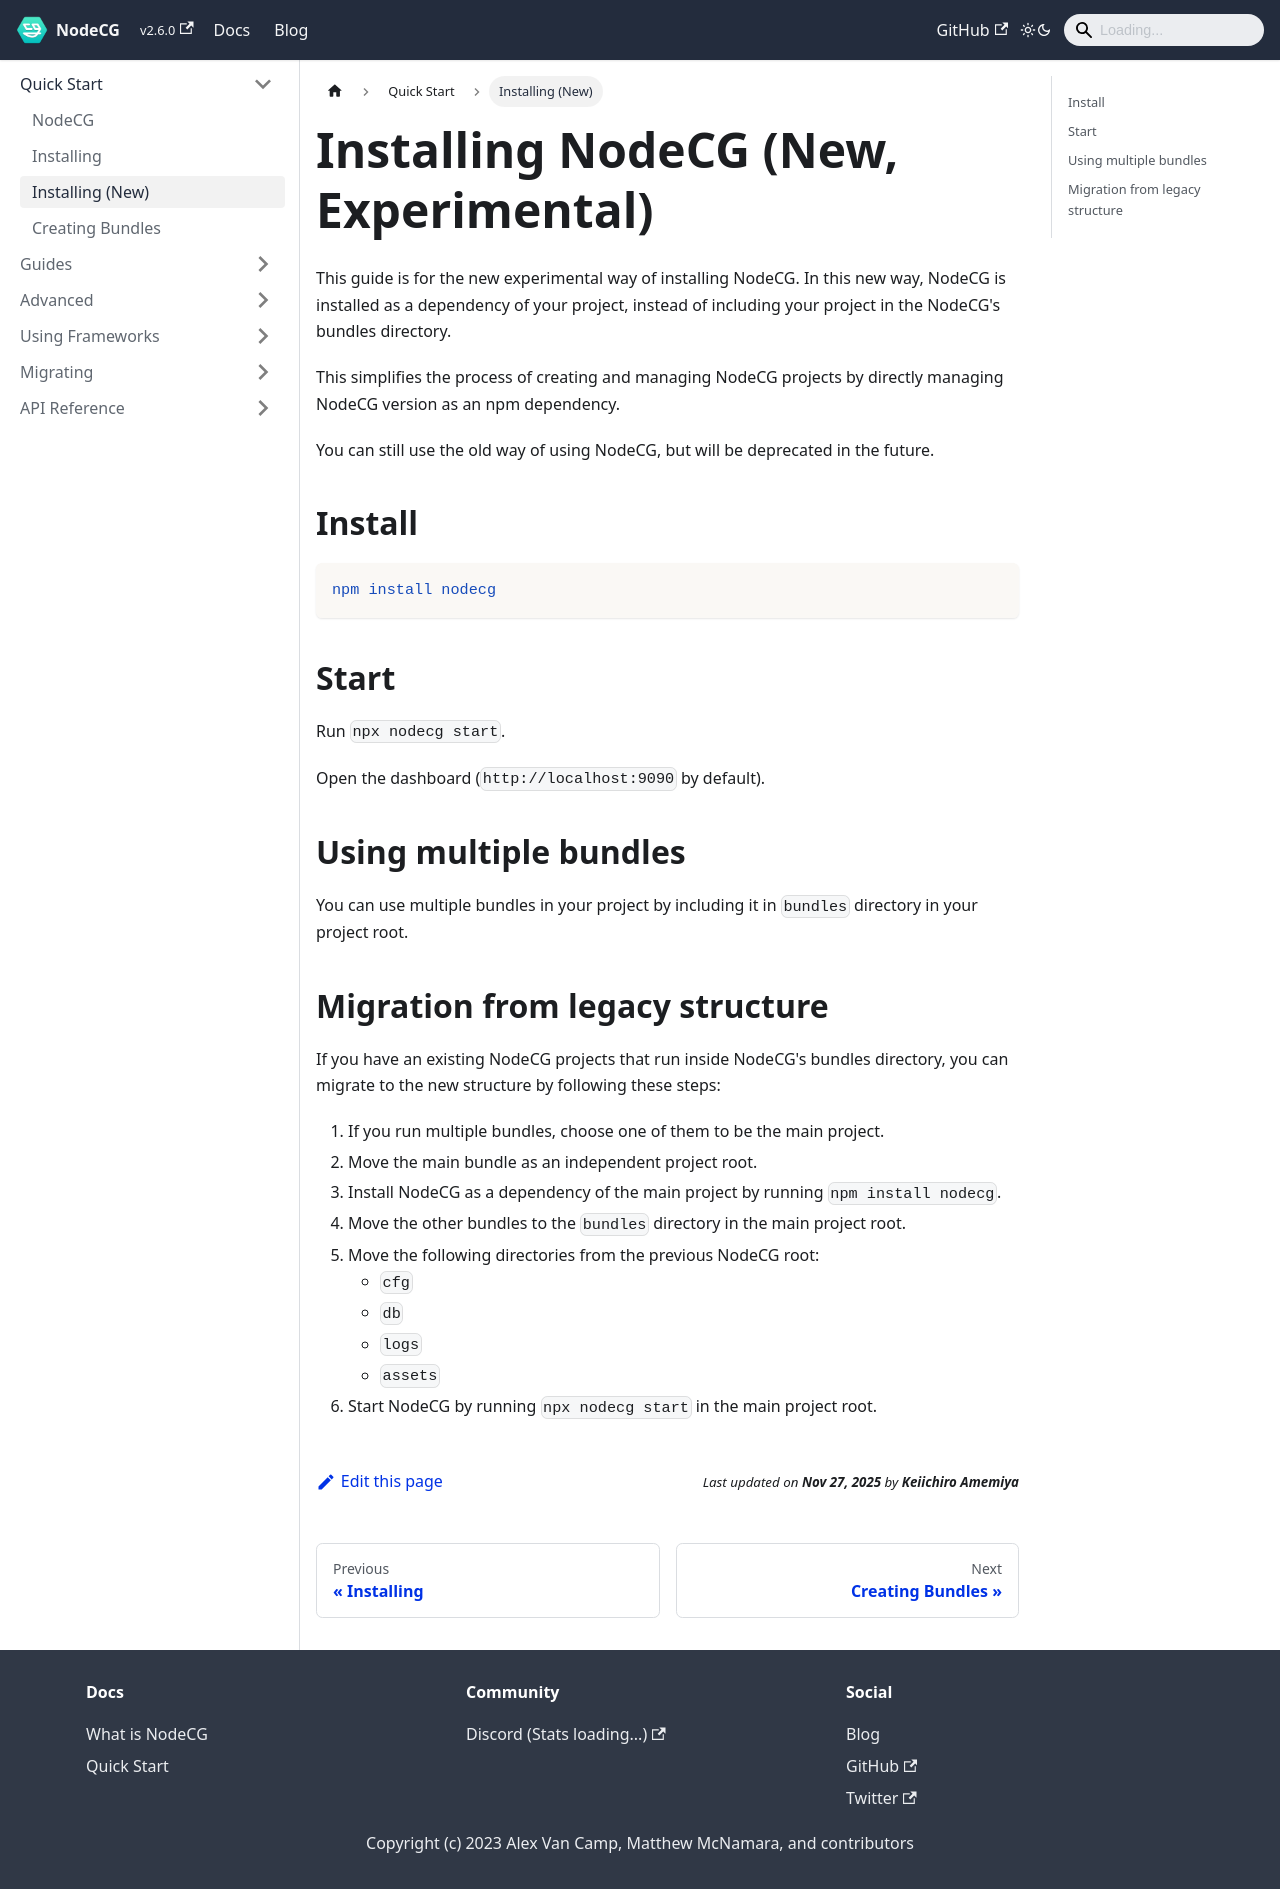

repository: nodecg/docs · page: docs/installing-new/index.html · generator: docusaurus

---
id: installing-new
title: Installing NodeCG (New, Experimental)
sidebar_label: Installing (New)
---

This guide is for the new experimental way of installing NodeCG.
In this new way, NodeCG is installed as a dependency of your project,
instead of including your project in the NodeCG's bundles directory.

This simplifies the process of creating and managing NodeCG projects
by directly managing NodeCG version as an npm dependency.

You can still use the old way of using NodeCG, but will be deprecated in the future.

## Install {#install}

```bash
npm install nodecg
```

## Start {#start}

Run `npx nodecg start`.

Open the dashboard (`http://localhost:9090` by default).

## Using multiple bundles {#multi-bundle}

You can use multiple bundles in your project by including it in `bundles` directory in your project root.

## Migration from legacy structure {#migration}

If you have an existing NodeCG projects that run inside NodeCG's bundles directory,
you can migrate to the new structure by following these steps:

1. If you run multiple bundles, choose one of them to be the main project.
1. Move the main bundle as an independent project root.
1. Install NodeCG as a dependency of the main project by running `npm install nodecg`.
1. Move the other bundles to the `bundles` directory in the main project root.
1. Move the following directories from the previous NodeCG root:
    - `cfg`
    - `db`
    - `logs`
    - `assets`
1. Start NodeCG by running `npx nodecg start` in the main project root.
